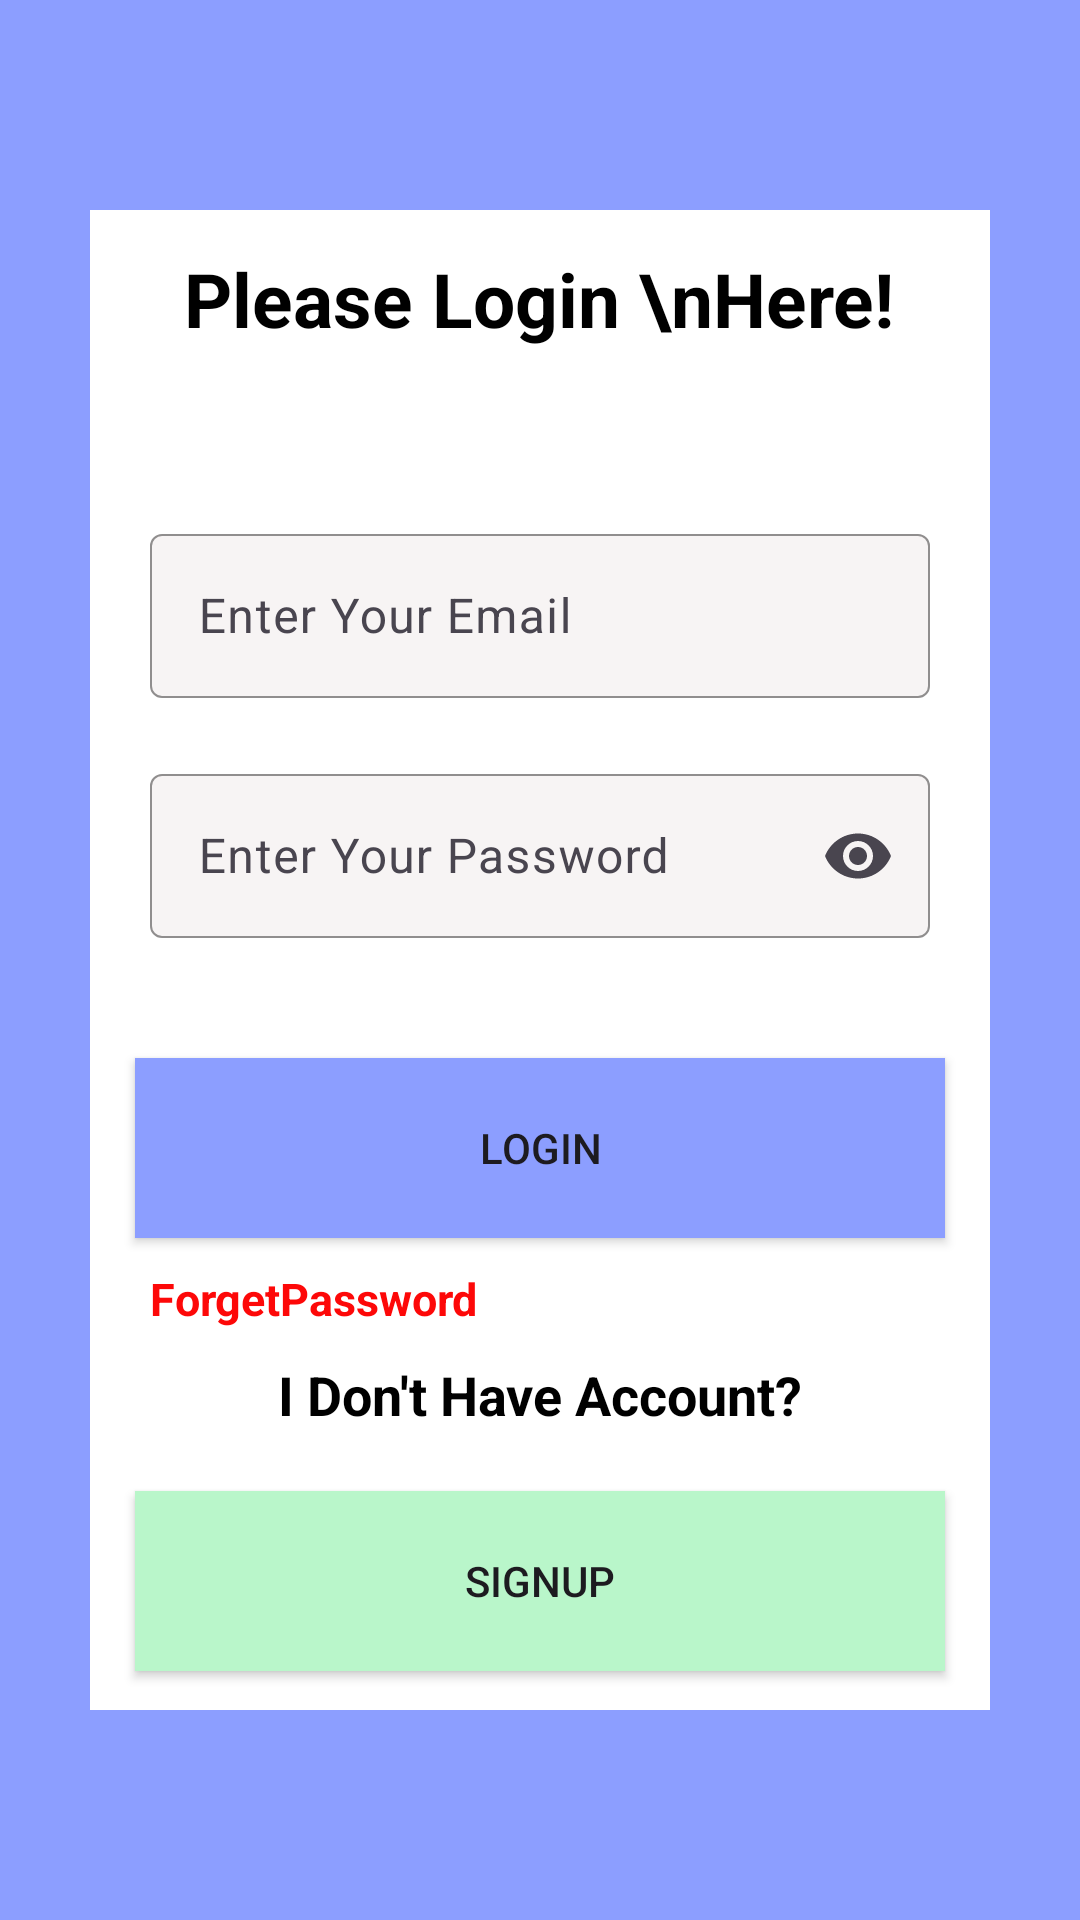

Layout XML and referenced resources for this Android screen:
<!-- AndroidManifest.xml: application theme Theme.MyFirstProjectFB -->
<!-- res/layout/activity_main.xml -->
<?xml version="1.0" encoding="utf-8"?>
<RelativeLayout xmlns:android="http://schemas.android.com/apk/res/android"
    xmlns:app="http://schemas.android.com/apk/res-auto"
    xmlns:tools="http://schemas.android.com/tools"
    android:id="@+id/main"
    android:layout_width="match_parent"
    android:layout_height="match_parent"
    android:orientation="vertical"
    android:background="#8C9EFF"
    tools:context=".MainActivity">



    <RelativeLayout
        android:layout_width="300dp"
        android:layout_height="500dp"
        android:background="@color/white"
        android:gravity="center"
        android:layout_centerInParent="true">

        <TextView
            android:layout_width="wrap_content"
            android:layout_height="wrap_content"
            android:textSize="25sp"
            android:textColor="@color/black"
            android:textStyle="bold"
            android:layout_centerHorizontal="true"
            android:text="Please Login \nHere!"/>

        <com.google.android.material.textfield.TextInputLayout
            android:id="@+id/textSetByDefaults1"
            android:layout_width="match_parent"
            android:layout_height="60dp"
            android:layout_marginHorizontal="20dp"
            android:layout_marginTop="90dp"
            android:hint="Enter Your Email"
            app:boxBackgroundColor="#BCF4F0F0"
            app:boxStrokeColor="@color/black"
            app:startIconDrawable="@drawable/mail"
            app:boxStrokeWidth="0.5dp"
            app:boxStrokeWidthFocused="0.5dp"
            app:hintTextColor="@color/black"
            app:startIconTint="@color/black"
            tools:ignore="HardcodedText">
            
            <com.google.android.material.textfield.TextInputEditText
                android:id="@+id/edit_Text_email"
                android:layout_width="match_parent"
                android:layout_height="wrap_content" />
        </com.google.android.material.textfield.TextInputLayout>

        <com.google.android.material.textfield.TextInputLayout
            android:id="@+id/textSetByDefaults2"
            android:layout_width="match_parent"
            android:layout_height="60dp"
            android:layout_below="@id/textSetByDefaults1"
            android:layout_marginHorizontal="20dp"
            android:layout_marginTop="20dp"
            android:hint="Enter Your Password"
            app:boxBackgroundColor="#BCF4F0F0"
            app:boxStrokeColor="@color/black"
            app:boxStrokeWidth="0.5dp"
            app:startIconDrawable="@drawable/padlock"
            app:endIconMode="password_toggle"
            app:boxStrokeWidthFocused="0.5dp"
            app:hintTextColor="@color/black"
            app:startIconTint="@color/black"
            tools:ignore="HardcodedText">
            
            <com.google.android.material.textfield.TextInputEditText
                android:id="@+id/edit_Text_password"
                android:layout_width="match_parent"
                android:layout_height="wrap_content"
                android:inputType="textPassword"
                tools:ignore="DuplicateClickableBoundsCheck,DuplicateSpeakableTextCheck" />
        </com.google.android.material.textfield.TextInputLayout>


        <androidx.appcompat.widget.AppCompatButton
            android:id="@+id/btn_login"
            android:layout_width="match_parent"
            android:layout_height="60dp"
            android:layout_below="@id/textSetByDefaults2"
            android:layout_marginHorizontal="15dp"
            android:layout_marginTop="40dp"
            android:background="#8C9EFF"
            android:text="login" />
        <TextView
            android:id="@+id/textViewForgetPassword"
            android:layout_width="wrap_content"
            android:layout_height="wrap_content"
            android:textSize="15sp"
            android:textColor="#FD0808"
            android:layout_marginTop="110dp"
            android:textStyle="bold"
            android:layout_below="@+id/textSetByDefaults2"
            android:layout_marginLeft="20dp"
            android:text="ForgetPassword"/>

        <TextView
            android:id="@+id/textViewAccountDont"
            android:layout_width="wrap_content"
            android:layout_height="wrap_content"
            android:textSize="18sp"
            android:textColor="@color/black"
            android:layout_marginTop="40dp"
            android:layout_below="@id/btn_login"
            android:textStyle="bold"
            android:layout_centerHorizontal="true"
            android:text="I Don't Have Account?"/>

        <androidx.appcompat.widget.AppCompatButton
            android:id="@+id/Btn_reg"
            android:layout_width="match_parent"
            android:layout_height="60dp"
            android:layout_below="@id/textViewAccountDont"
            android:layout_marginHorizontal="15dp"
            android:layout_marginTop="20dp"
            android:background="#B9F6CA"
            android:text="SigNup" />
    </RelativeLayout>

</RelativeLayout>
<!-- resources referenced by this layout -->
<resources>
  <style name="Theme.MyFirstProjectFB" parent="Base.Theme.MyFirstProjectFB" />
  <style name="Base.Theme.MyFirstProjectFB" parent="Theme.Material3.DayNight.NoActionBar">
          
          
      </style>
  <!-- not gathered from this repository: default colours our renderer supplied (Android Studio template values) -->
  <color name="black">#FF000000</color>
  <color name="white">#FFFFFFFF</color>
</resources>
